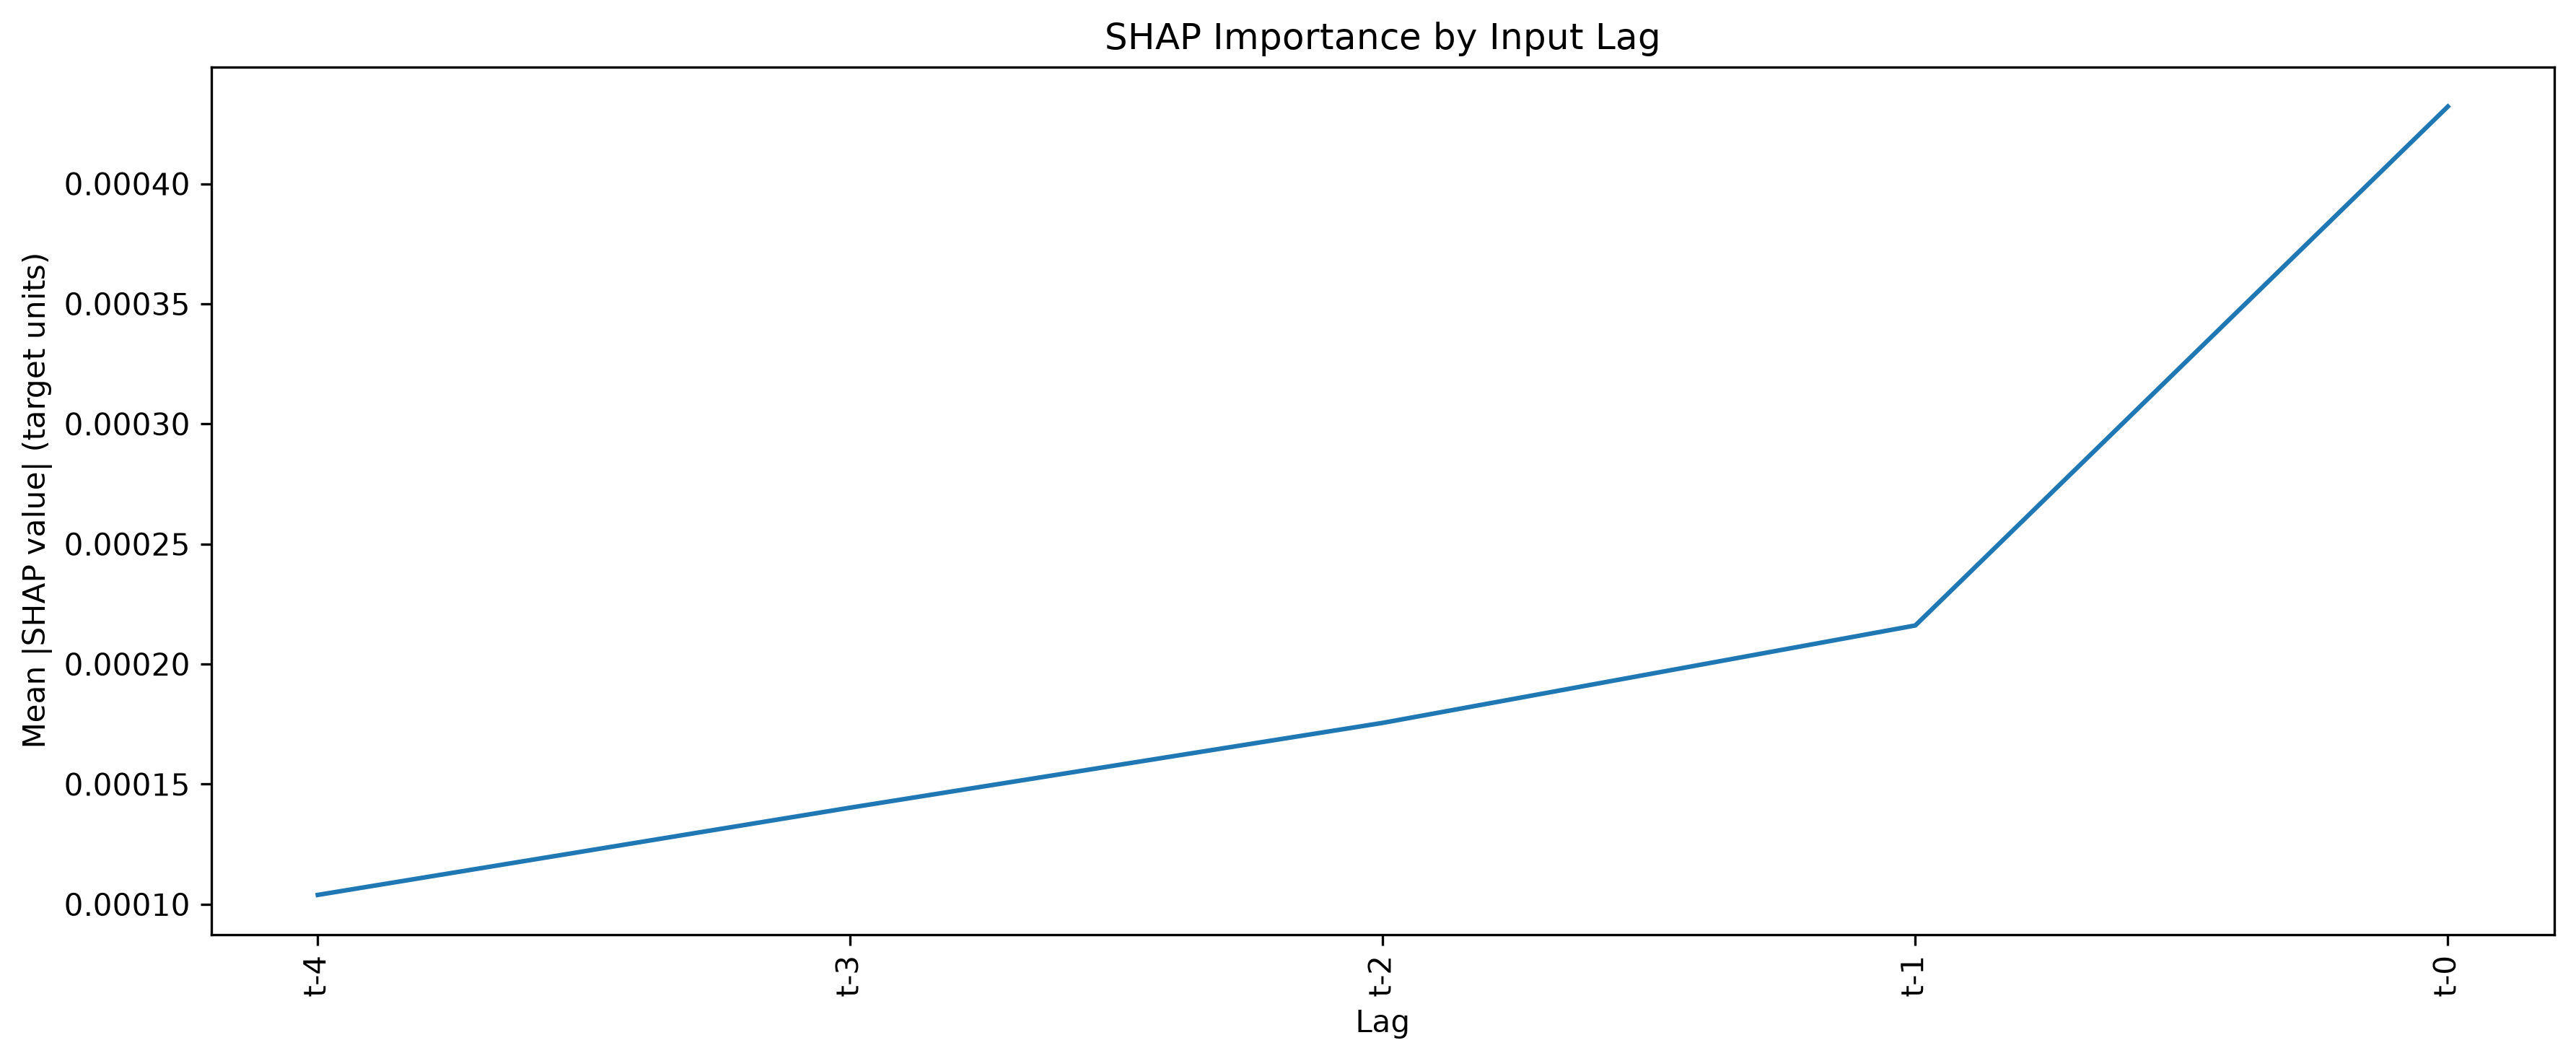

The data file committed next to this chart (first rows):
Lag, SHAP MeanAbs, SHAP Lag Rank
t-0, 0.0004321, 1
t-1, 0.0002161, 2
t-2, 0.0001755, 3
t-3, 0.0001402, 4
t-4, 0.0001039, 5
